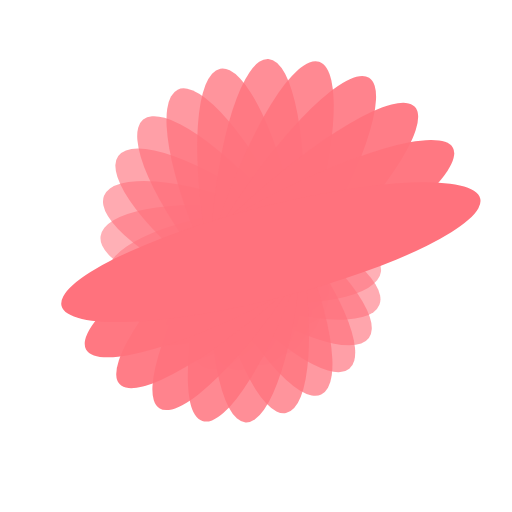
t = 0.00 s
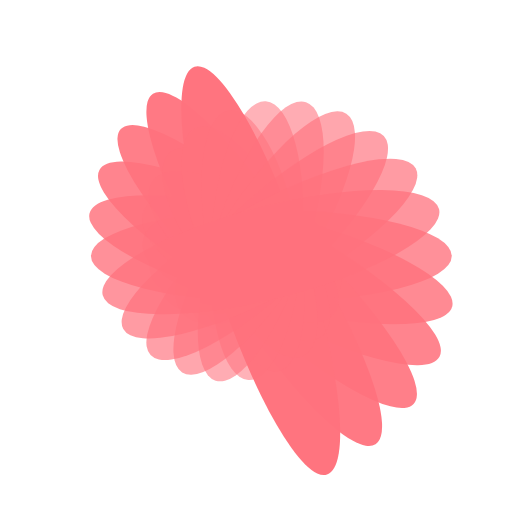
t = 0.25 s
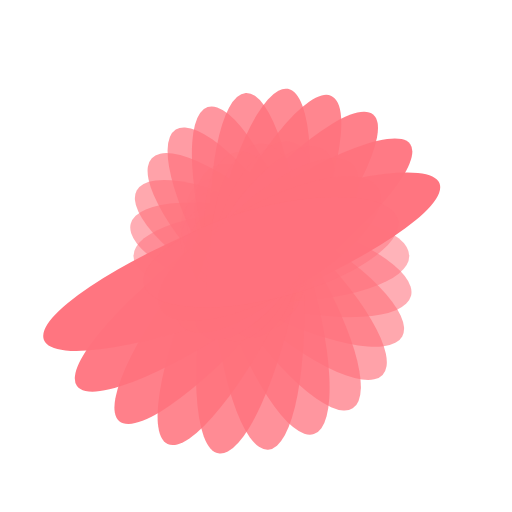
t = 0.50 s
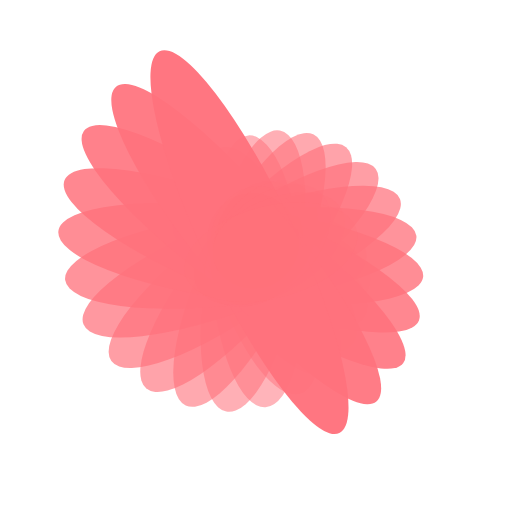
t = 0.75 s

The animated SVG that drew these frames (rendered in a browser with its animation timeline set to each time). Animation: 50 SMIL elements (animate=25,animateTransform=25); one cycle of 1.00 s, repeats indefinitely.

<svg xmlns="http://www.w3.org/2000/svg" viewBox="0 0 100 100" preserveAspectRatio="xMidYMid" width="220" height="220" style="shape-rendering: auto; display: block; background: rgb(255, 255, 255);" xmlns:xlink="http://www.w3.org/1999/xlink"><g><g transform="translate(53,50)">
<g transform="rotate(0)">
<circle fill-opacity="1" fill="#ff727d" r="9" cy="0" cx="0">
  <animateTransform repeatCount="indefinite" dur="1s" keyTimes="0;1" values="4.6899999999999995 1;1 1" begin="-0.96s" type="scale" attributeName="transform"></animateTransform>
  <animate begin="-0.96s" values="1;0" repeatCount="indefinite" dur="1s" keyTimes="0;1" attributeName="fill-opacity"></animate>
</circle>
</g>
</g><g transform="translate(52.90574948338589,50.746069661494566)">
<g transform="rotate(14.400000000000002)">
<circle fill-opacity="0.96" fill="#ff727d" r="9" cy="0" cx="0">
  <animateTransform repeatCount="indefinite" dur="1s" keyTimes="0;1" values="4.6899999999999995 1;1 1" begin="-0.92s" type="scale" attributeName="transform"></animateTransform>
  <animate begin="-0.92s" values="1;0" repeatCount="indefinite" dur="1s" keyTimes="0;1" attributeName="fill-opacity"></animate>
</circle>
</g>
</g><g transform="translate(52.62892004013159,51.44526102230515)">
<g transform="rotate(28.800000000000004)">
<circle fill-opacity="0.92" fill="#ff727d" r="9" cy="0" cx="0">
  <animateTransform repeatCount="indefinite" dur="1s" keyTimes="0;1" values="4.6899999999999995 1;1 1" begin="-0.88s" type="scale" attributeName="transform"></animateTransform>
  <animate begin="-0.88s" values="1;0" repeatCount="indefinite" dur="1s" keyTimes="0;1" attributeName="fill-opacity"></animate>
</circle>
</g>
</g><g transform="translate(52.186905882264234,52.05364131778607)">
<g transform="rotate(43.2)">
<circle fill-opacity="0.88" fill="#ff727d" r="9" cy="0" cx="0">
  <animateTransform repeatCount="indefinite" dur="1s" keyTimes="0;1" values="4.6899999999999995 1;1 1" begin="-0.84s" type="scale" attributeName="transform"></animateTransform>
  <animate begin="-0.84s" values="1;0" repeatCount="indefinite" dur="1s" keyTimes="0;1" attributeName="fill-opacity"></animate>
</circle>
</g>
</g><g transform="translate(51.60748038493699,52.53298377650604)">
<g transform="rotate(57.60000000000001)">
<circle fill-opacity="0.84" fill="#ff727d" r="9" cy="0" cx="0">
  <animateTransform repeatCount="indefinite" dur="1s" keyTimes="0;1" values="4.6899999999999995 1;1 1" begin="-0.8s" type="scale" attributeName="transform"></animateTransform>
  <animate begin="-0.8s" values="1;0" repeatCount="indefinite" dur="1s" keyTimes="0;1" attributeName="fill-opacity"></animate>
</circle>
</g>
</g><g transform="translate(50.92705098312484,52.85316954888546)">
<g transform="rotate(72)">
<circle fill-opacity="0.8" fill="#ff727d" r="9" cy="0" cx="0">
  <animateTransform repeatCount="indefinite" dur="1s" keyTimes="0;1" values="4.6899999999999995 1;1 1" begin="-0.76s" type="scale" attributeName="transform"></animateTransform>
  <animate begin="-0.76s" values="1;0" repeatCount="indefinite" dur="1s" keyTimes="0;1" attributeName="fill-opacity"></animate>
</circle>
</g>
</g><g transform="translate(50.18837155858794,52.994080185284815)">
<g transform="rotate(86.4)">
<circle fill-opacity="0.76" fill="#ff727d" r="9" cy="0" cx="0">
  <animateTransform repeatCount="indefinite" dur="1s" keyTimes="0;1" values="4.6899999999999995 1;1 1" begin="-0.72s" type="scale" attributeName="transform"></animateTransform>
  <animate begin="-0.72s" values="1;0" repeatCount="indefinite" dur="1s" keyTimes="0;1" attributeName="fill-opacity"></animate>
</circle>
</g>
</g><g transform="translate(49.43785605624283,52.94686175218607)">
<g transform="rotate(100.80000000000001)">
<circle fill-opacity="0.72" fill="#ff727d" r="9" cy="0" cx="0">
  <animateTransform repeatCount="indefinite" dur="1s" keyTimes="0;1" values="4.6899999999999995 1;1 1" begin="-0.68s" type="scale" attributeName="transform"></animateTransform>
  <animate begin="-0.68s" values="1;0" repeatCount="indefinite" dur="1s" keyTimes="0;1" attributeName="fill-opacity"></animate>
</circle>
</g>
</g><g transform="translate(48.72266212530478,52.714481157398055)">
<g transform="rotate(115.20000000000002)">
<circle fill-opacity="0.68" fill="#ff727d" r="9" cy="0" cx="0">
  <animateTransform repeatCount="indefinite" dur="1s" keyTimes="0;1" values="4.6899999999999995 1;1 1" begin="-0.64s" type="scale" attributeName="transform"></animateTransform>
  <animate begin="-0.64s" values="1;0" repeatCount="indefinite" dur="1s" keyTimes="0;1" attributeName="fill-opacity"></animate>
</circle>
</g>
</g><g transform="translate(48.08772803075393,52.31153972832737)">
<g transform="rotate(129.60000000000002)">
<circle fill-opacity="0.64" fill="#ff727d" r="9" cy="0" cx="0">
  <animateTransform repeatCount="indefinite" dur="1s" keyTimes="0;1" values="4.6899999999999995 1;1 1" begin="-0.6s" type="scale" attributeName="transform"></animateTransform>
  <animate begin="-0.6s" values="1;0" repeatCount="indefinite" dur="1s" keyTimes="0;1" attributeName="fill-opacity"></animate>
</circle>
</g>
</g><g transform="translate(47.57294901687516,51.76335575687742)">
<g transform="rotate(144)">
<circle fill-opacity="0.6" fill="#ff727d" r="9" cy="0" cx="0">
  <animateTransform repeatCount="indefinite" dur="1s" keyTimes="0;1" values="4.6899999999999995 1;1 1" begin="-0.56s" type="scale" attributeName="transform"></animateTransform>
  <animate begin="-0.56s" values="1;0" repeatCount="indefinite" dur="1s" keyTimes="0;1" attributeName="fill-opacity"></animate>
</circle>
</g>
</g><g transform="translate(47.210670542335244,51.10437365805404)">
<g transform="rotate(158.39999999999998)">
<circle fill-opacity="0.56" fill="#ff727d" r="9" cy="0" cx="0">
  <animateTransform repeatCount="indefinite" dur="1s" keyTimes="0;1" values="4.6899999999999995 1;1 1" begin="-0.52s" type="scale" attributeName="transform"></animateTransform>
  <animate begin="-0.52s" values="1;0" repeatCount="indefinite" dur="1s" keyTimes="0;1" attributeName="fill-opacity"></animate>
</circle>
</g>
</g><g transform="translate(47.02365589605657,50.375999700692915)">
<g transform="rotate(172.8)">
<circle fill-opacity="0.52" fill="#ff727d" r="9" cy="0" cx="0">
  <animateTransform repeatCount="indefinite" dur="1s" keyTimes="0;1" values="4.6899999999999995 1;1 1" begin="-0.48s" type="scale" attributeName="transform"></animateTransform>
  <animate begin="-0.48s" values="1;0" repeatCount="indefinite" dur="1s" keyTimes="0;1" attributeName="fill-opacity"></animate>
</circle>
</g>
</g><g transform="translate(47.02365589605657,49.624000299307085)">
<g transform="rotate(187.20000000000002)">
<circle fill-opacity="0.48" fill="#ff727d" r="9" cy="0" cx="0">
  <animateTransform repeatCount="indefinite" dur="1s" keyTimes="0;1" values="4.6899999999999995 1;1 1" begin="-0.44s" type="scale" attributeName="transform"></animateTransform>
  <animate begin="-0.44s" values="1;0" repeatCount="indefinite" dur="1s" keyTimes="0;1" attributeName="fill-opacity"></animate>
</circle>
</g>
</g><g transform="translate(47.210670542335244,48.89562634194596)">
<g transform="rotate(201.60000000000002)">
<circle fill-opacity="0.44" fill="#ff727d" r="9" cy="0" cx="0">
  <animateTransform repeatCount="indefinite" dur="1s" keyTimes="0;1" values="4.6899999999999995 1;1 1" begin="-0.4s" type="scale" attributeName="transform"></animateTransform>
  <animate begin="-0.4s" values="1;0" repeatCount="indefinite" dur="1s" keyTimes="0;1" attributeName="fill-opacity"></animate>
</circle>
</g>
</g><g transform="translate(47.57294901687516,48.23664424312258)">
<g transform="rotate(216)">
<circle fill-opacity="0.4" fill="#ff727d" r="9" cy="0" cx="0">
  <animateTransform repeatCount="indefinite" dur="1s" keyTimes="0;1" values="4.6899999999999995 1;1 1" begin="-0.36s" type="scale" attributeName="transform"></animateTransform>
  <animate begin="-0.36s" values="1;0" repeatCount="indefinite" dur="1s" keyTimes="0;1" attributeName="fill-opacity"></animate>
</circle>
</g>
</g><g transform="translate(48.08772803075393,47.68846027167263)">
<g transform="rotate(230.40000000000003)">
<circle fill-opacity="0.36" fill="#ff727d" r="9" cy="0" cx="0">
  <animateTransform repeatCount="indefinite" dur="1s" keyTimes="0;1" values="4.6899999999999995 1;1 1" begin="-0.32s" type="scale" attributeName="transform"></animateTransform>
  <animate begin="-0.32s" values="1;0" repeatCount="indefinite" dur="1s" keyTimes="0;1" attributeName="fill-opacity"></animate>
</circle>
</g>
</g><g transform="translate(48.72266212530479,47.28551884260194)">
<g transform="rotate(244.80000000000004)">
<circle fill-opacity="0.32" fill="#ff727d" r="9" cy="0" cx="0">
  <animateTransform repeatCount="indefinite" dur="1s" keyTimes="0;1" values="4.6899999999999995 1;1 1" begin="-0.28s" type="scale" attributeName="transform"></animateTransform>
  <animate begin="-0.28s" values="1;0" repeatCount="indefinite" dur="1s" keyTimes="0;1" attributeName="fill-opacity"></animate>
</circle>
</g>
</g><g transform="translate(49.43785605624283,47.05313824781393)">
<g transform="rotate(259.20000000000005)">
<circle fill-opacity="0.28" fill="#ff727d" r="9" cy="0" cx="0">
  <animateTransform repeatCount="indefinite" dur="1s" keyTimes="0;1" values="4.6899999999999995 1;1 1" begin="-0.24s" type="scale" attributeName="transform"></animateTransform>
  <animate begin="-0.24s" values="1;0" repeatCount="indefinite" dur="1s" keyTimes="0;1" attributeName="fill-opacity"></animate>
</circle>
</g>
</g><g transform="translate(50.18837155858794,47.005919814715185)">
<g transform="rotate(273.59999999999997)">
<circle fill-opacity="0.24" fill="#ff727d" r="9" cy="0" cx="0">
  <animateTransform repeatCount="indefinite" dur="1s" keyTimes="0;1" values="4.6899999999999995 1;1 1" begin="-0.2s" type="scale" attributeName="transform"></animateTransform>
  <animate begin="-0.2s" values="1;0" repeatCount="indefinite" dur="1s" keyTimes="0;1" attributeName="fill-opacity"></animate>
</circle>
</g>
</g><g transform="translate(50.92705098312484,47.14683045111454)">
<g transform="rotate(288)">
<circle fill-opacity="0.2" fill="#ff727d" r="9" cy="0" cx="0">
  <animateTransform repeatCount="indefinite" dur="1s" keyTimes="0;1" values="4.6899999999999995 1;1 1" begin="-0.16s" type="scale" attributeName="transform"></animateTransform>
  <animate begin="-0.16s" values="1;0" repeatCount="indefinite" dur="1s" keyTimes="0;1" attributeName="fill-opacity"></animate>
</circle>
</g>
</g><g transform="translate(51.60748038493699,47.46701622349396)">
<g transform="rotate(302.40000000000003)">
<circle fill-opacity="0.16" fill="#ff727d" r="9" cy="0" cx="0">
  <animateTransform repeatCount="indefinite" dur="1s" keyTimes="0;1" values="4.6899999999999995 1;1 1" begin="-0.12s" type="scale" attributeName="transform"></animateTransform>
  <animate begin="-0.12s" values="1;0" repeatCount="indefinite" dur="1s" keyTimes="0;1" attributeName="fill-opacity"></animate>
</circle>
</g>
</g><g transform="translate(52.186905882264234,47.94635868221393)">
<g transform="rotate(316.79999999999995)">
<circle fill-opacity="0.12" fill="#ff727d" r="9" cy="0" cx="0">
  <animateTransform repeatCount="indefinite" dur="1s" keyTimes="0;1" values="4.6899999999999995 1;1 1" begin="-0.08s" type="scale" attributeName="transform"></animateTransform>
  <animate begin="-0.08s" values="1;0" repeatCount="indefinite" dur="1s" keyTimes="0;1" attributeName="fill-opacity"></animate>
</circle>
</g>
</g><g transform="translate(52.62892004013159,48.55473897769485)">
<g transform="rotate(331.2)">
<circle fill-opacity="0.08" fill="#ff727d" r="9" cy="0" cx="0">
  <animateTransform repeatCount="indefinite" dur="1s" keyTimes="0;1" values="4.6899999999999995 1;1 1" begin="-0.04s" type="scale" attributeName="transform"></animateTransform>
  <animate begin="-0.04s" values="1;0" repeatCount="indefinite" dur="1s" keyTimes="0;1" attributeName="fill-opacity"></animate>
</circle>
</g>
</g><g transform="translate(52.90574948338589,49.253930338505434)">
<g transform="rotate(345.6)">
<circle fill-opacity="0.04" fill="#ff727d" r="9" cy="0" cx="0">
  <animateTransform repeatCount="indefinite" dur="1s" keyTimes="0;1" values="4.6899999999999995 1;1 1" begin="0s" type="scale" attributeName="transform"></animateTransform>
  <animate begin="0s" values="1;0" repeatCount="indefinite" dur="1s" keyTimes="0;1" attributeName="fill-opacity"></animate>
</circle>
</g>
</g><g></g></g><!-- [ldio] generated by https://loading.io --></svg>